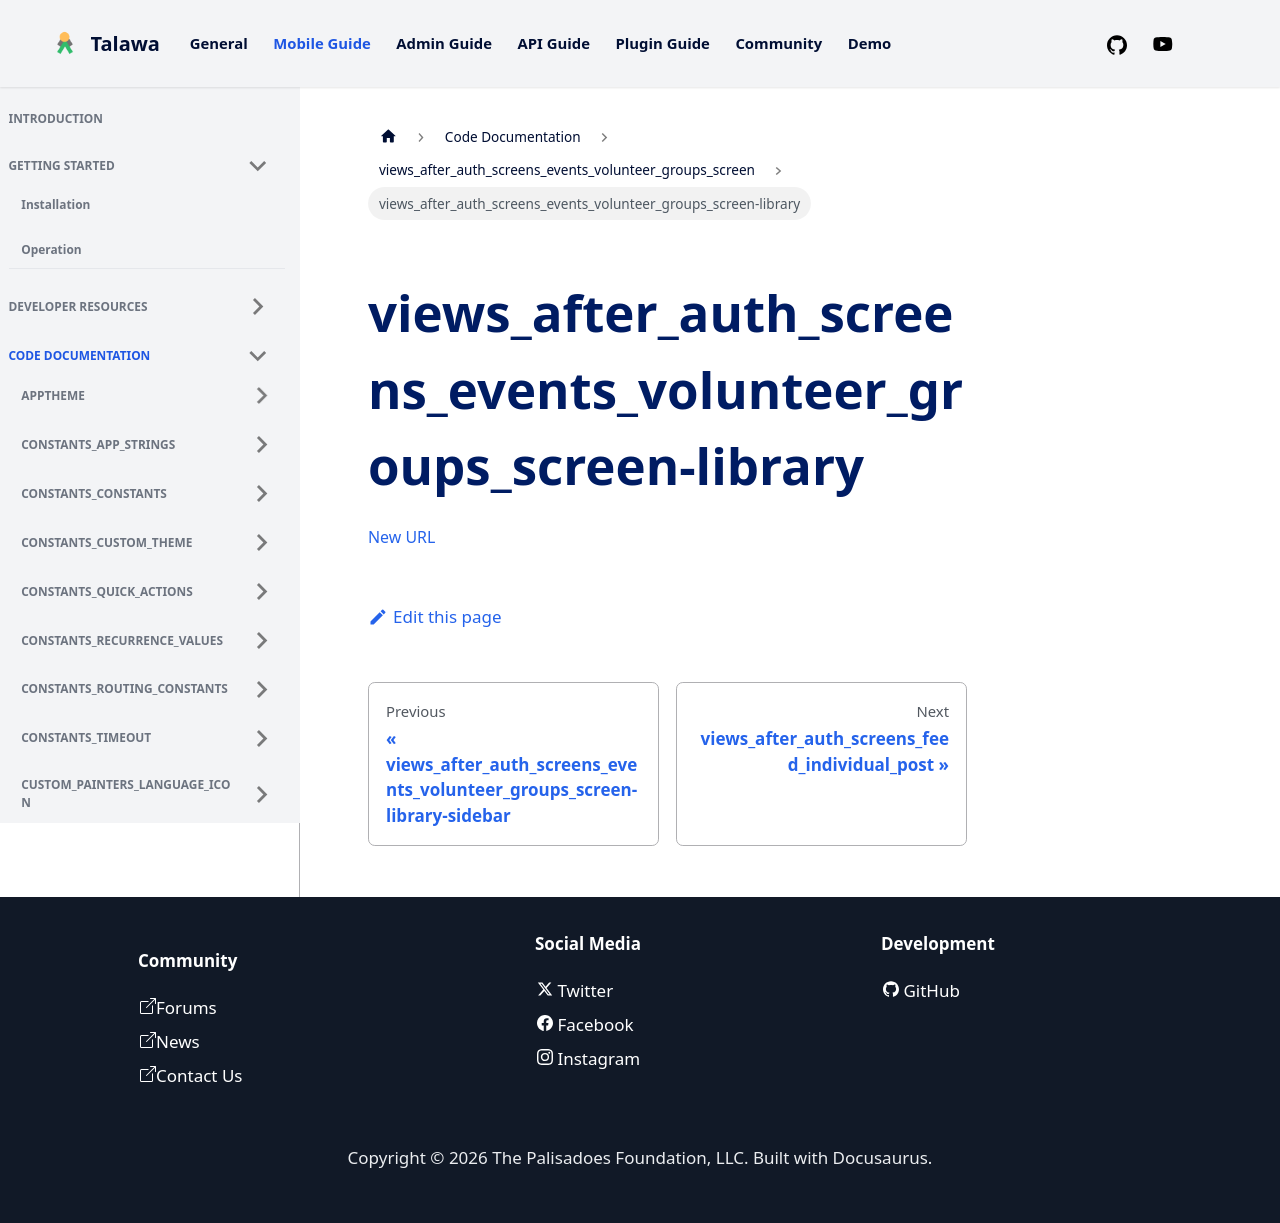

repository: PalisadoesFoundation/talawa · page: docs/auto-docs/views_after_auth_screens_events_volunteer_groups_screen/views_after_auth_screens_events_volunteer_groups_screen-library/index.html · generator: docusaurus

[New URL](../views_after_auth_screens_events_volunteer_groups_screen/)
